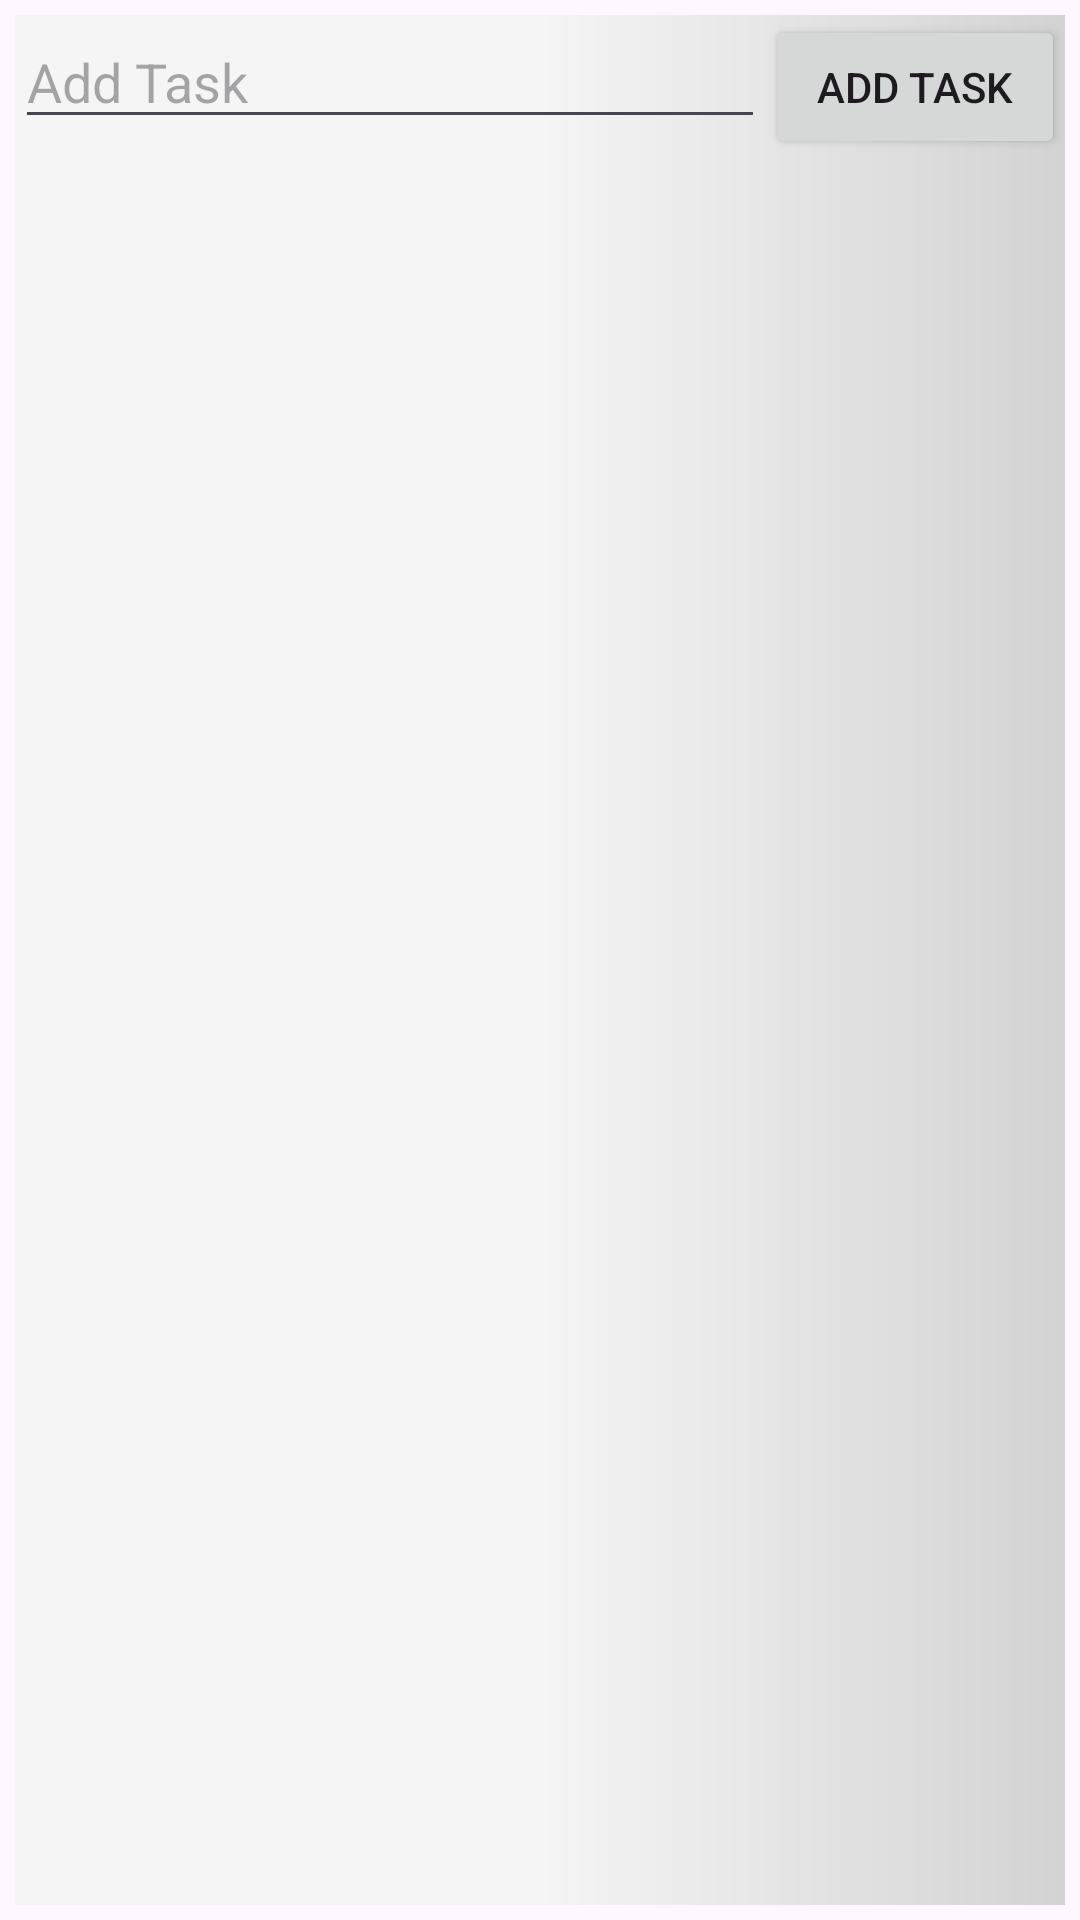

Produce the Android XML layout that renders to this screen, including the resource entries it uses.
<!-- AndroidManifest.xml: application theme Theme.OnMine -->
<!-- res/layout/task_layout.xml -->
<?xml version="1.0" encoding="utf-8"?>
<androidx.appcompat.widget.LinearLayoutCompat xmlns:android="http://schemas.android.com/apk/res/android"
    xmlns:app="http://schemas.android.com/apk/res-auto"
    xmlns:tools="http://schemas.android.com/tools"
    android:layout_width="match_parent"
    android:layout_height="match_parent">

    <LinearLayout
        android:layout_width="match_parent"
        android:layout_height="match_parent"
        android:layout_margin="5dp"
        android:orientation="vertical"
        app:layout_constraintBottom_toBottomOf="parent"
        app:layout_constraintEnd_toEndOf="parent"
        app:layout_constraintStart_toStartOf="parent"
        android:background="@drawable/gradient_background"
        app:layout_constraintTop_toTopOf="parent">

        <LinearLayout
            android:layout_width="match_parent"
            android:layout_height="wrap_content"
            android:orientation="horizontal">

            <EditText
                android:id="@+id/toDoTasks"
                android:layout_width="wrap_content"
                android:layout_height="wrap_content"
                android:layout_weight="4"
                android:ems="10"
                android:hint="@string/hint_task"
                android:inputType="text" />

            <Button
                android:id="@+id/saveToDoButton"
                android:layout_width="wrap_content"
                android:layout_height="wrap_content"
                android:layout_weight="1"
                android:text="@string/add_button"
                app:cornerRadius="2dp" />

        </LinearLayout>

        <ListView
            android:id="@+id/taskList"
            android:layout_width="match_parent"
            android:layout_height="match_parent" />
    </LinearLayout>

</androidx.appcompat.widget.LinearLayoutCompat>
<!-- resources referenced by this layout -->
<resources>
  <!-- drawable gradient_background (drawable) -->
  <?xml version="1.0" encoding="utf-8"?>
  <shape xmlns:android="http://schemas.android.com/apk/res/android">
      <gradient
          android:startColor="#F5F5F5"
          android:centerColor="#F5F5F5"
          android:endColor="#D3D3D3"
          android:centerY="0.5"
          android:angle="0"/>
  </shape>
  <string name="add_button">Add Task</string>
  <string name="hint_task">Add Task</string>
  <style name="Theme.OnMine" parent="Base.Theme.OnMine" />
  <style name="Base.Theme.OnMine" parent="Theme.Material3.DayNight.NoActionBar">
          
          
      </style>
</resources>
